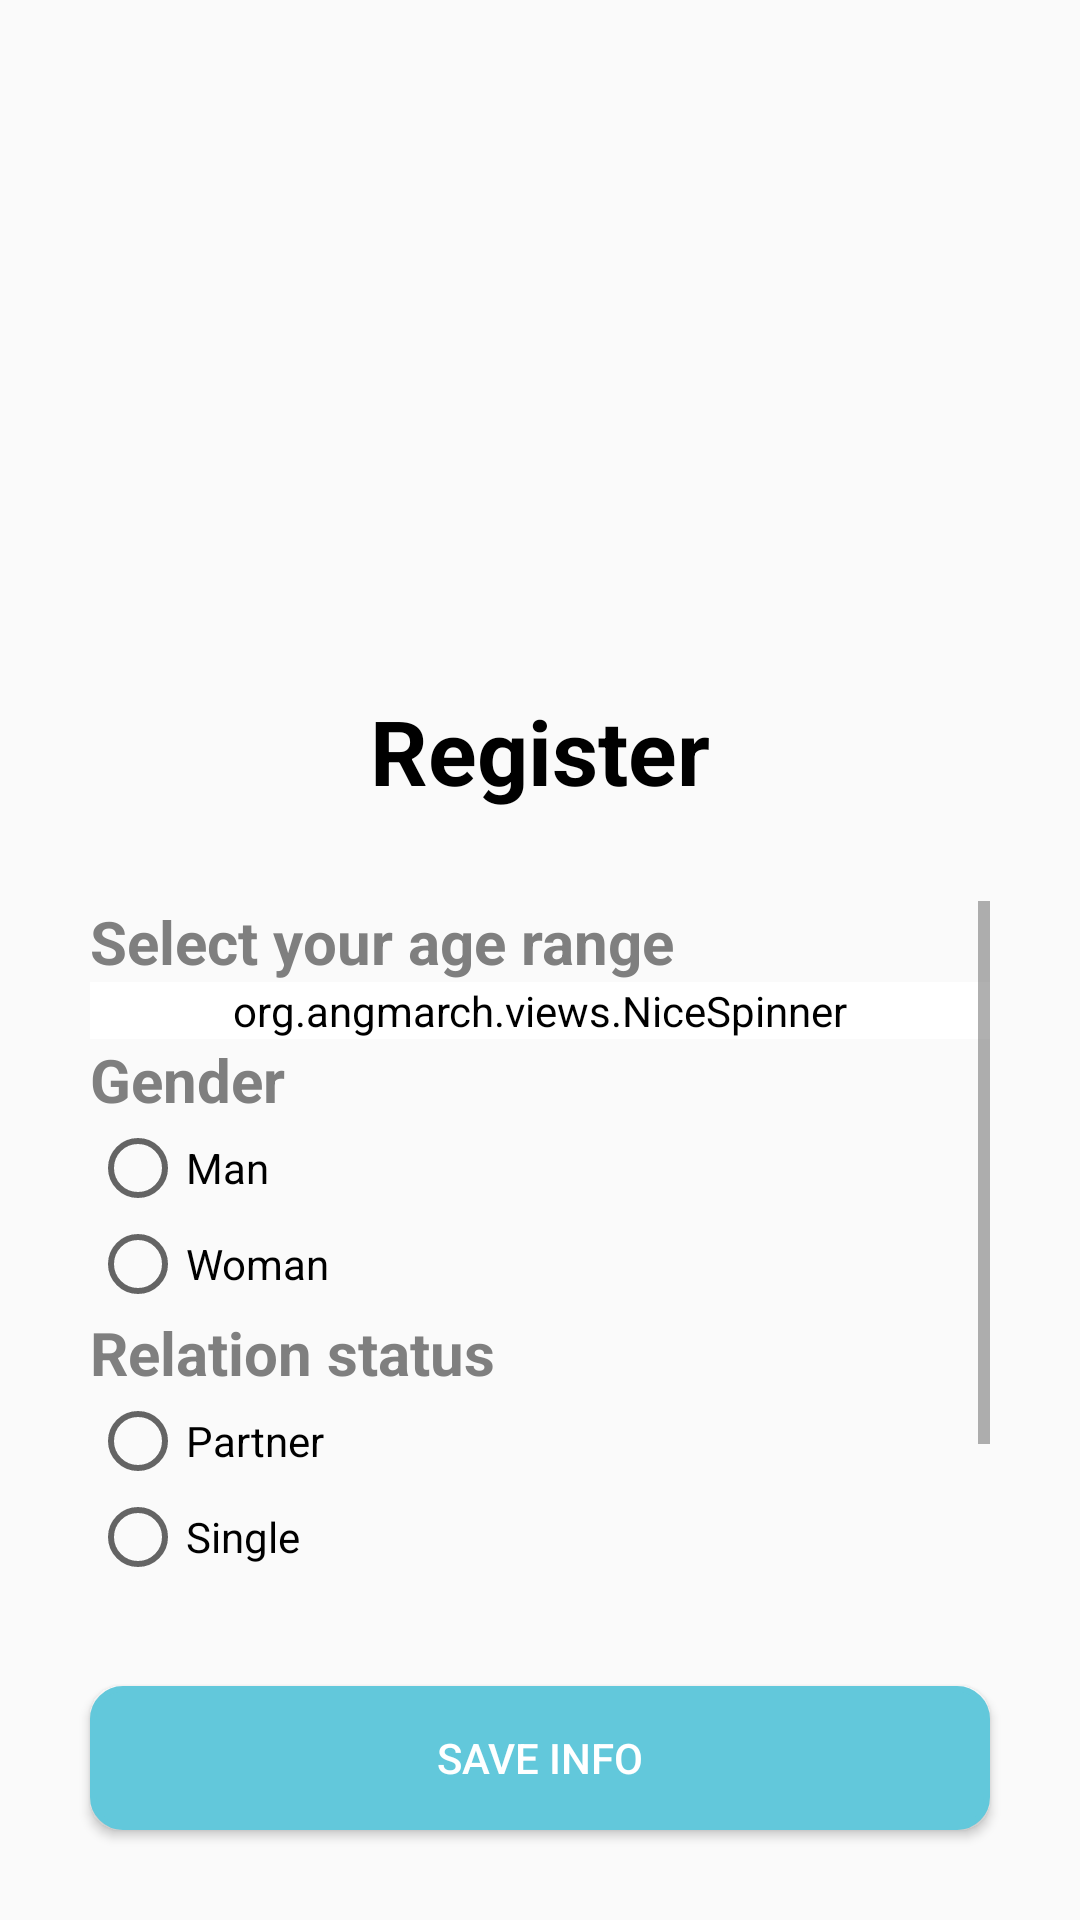

Write the Android layout XML for this screen, with the resource values it uses.
<!-- AndroidManifest.xml: activity theme Theme.AppCompat.Light.NoActionBar -->
<!-- res/layout/activity_register.xml -->
<?xml version="1.0" encoding="utf-8"?>
<RelativeLayout xmlns:android="http://schemas.android.com/apk/res/android"
    xmlns:app="http://schemas.android.com/apk/res-auto"
    xmlns:tools="http://schemas.android.com/tools"
    android:layout_width="match_parent"
    android:layout_height="match_parent"
    tools:context=".activity.RegisterActivity">

    <FrameLayout
        android:id="@+id/fr_imageContainer"
        android:layout_width="match_parent"
        android:layout_height="230dp">

        <ImageView
            android:id="@+id/iv_registerImage"
            android:layout_width="match_parent"
            android:layout_height="200dp"
            android:adjustViewBounds="true"
            android:scaleType="centerCrop"
            app:srcCompat="@drawable/stad" />

        <ImageView
            android:id="@+id/iv_ibiParrot"
            android:layout_width="150dp"
            android:layout_height="150dp"
            android:layout_gravity="bottom|right"
            app:srcCompat="@drawable/ibiparrot" />
    </FrameLayout>

    <TextView
        android:id="@+id/tv_registerLabel"
        android:layout_width="wrap_content"
        android:layout_height="wrap_content"
        android:layout_below="@+id/fr_imageContainer"
        android:layout_centerHorizontal="true"
        android:text="@string/tvRegister"
        android:textColor="#000000"
        android:textSize="30sp"
        android:textStyle="bold" />

    <LinearLayout xmlns:android="http://schemas.android.com/apk/res/android"
        android:layout_width="fill_parent"
        android:layout_height="fill_parent"
        android:layout_above="@+id/btn_confirmRegister"
        android:layout_below="@+id/tv_registerLabel"
        android:layout_marginTop="30dp"
        android:layout_marginLeft="30dp"
        android:layout_marginRight="30dp"
        >

        <ScrollView
            android:layout_width="match_parent"
            android:layout_height="wrap_content">

            <LinearLayout
                android:layout_width="match_parent"
                android:layout_height="wrap_content"
                android:orientation="vertical">

                <TextView
                    android:id="@+id/tv_registerBirthdate"
                    android:layout_width="wrap_content"
                    android:layout_height="wrap_content"
                    android:text="@string/age_prompt"
                    android:textColor="#7F7F7F"
                    android:textSize="20sp"
                    android:textStyle="bold" />

                <org.angmarch.views.NiceSpinner
                    android:id="@+id/age_spinner"
                    android:layout_width="match_parent"
                    android:layout_height="wrap_content"
                    android:backgroundTint="#ffffff" />

                <TextView
                    android:id="@+id/tv_registerGender"
                    android:layout_width="wrap_content"
                    android:layout_height="wrap_content"
                    android:text="@string/gender"
                    android:textColor="#7F7F7F"
                    android:textSize="20sp"
                    android:textStyle="bold" />

                <RadioGroup
                    android:id="@+id/rg_genderButtons"
                    android:layout_width="match_parent"
                    android:layout_height="wrap_content">

                    <RadioButton
                        android:id="@+id/rb_male"
                        android:layout_width="match_parent"
                        android:layout_height="wrap_content"
                        android:text="@string/gender_male" />

                    <RadioButton
                        android:id="@+id/rb_female"
                        android:layout_width="match_parent"
                        android:layout_height="wrap_content"
                        android:text="@string/gender_female" />
                </RadioGroup>

                <TextView
                    android:id="@+id/tv_registerRelation"
                    android:layout_width="wrap_content"
                    android:layout_height="wrap_content"
                    android:text="@string/relation_status"
                    android:textColor="#7F7F7F"
                    android:textSize="20sp"
                    android:textStyle="bold" />

                <RadioGroup
                    android:id="@+id/rg_relationButtons"
                    android:layout_width="match_parent"
                    android:layout_height="wrap_content">

                    <RadioButton
                        android:id="@+id/rb_yes"
                        android:layout_width="match_parent"
                        android:layout_height="wrap_content"
                        android:text="@string/partner" />

                    <RadioButton
                        android:id="@+id/rb_no"
                        android:layout_width="match_parent"
                        android:layout_height="wrap_content"
                        android:text="@string/lonely" />
                </RadioGroup>

                <TextView
                    android:id="@+id/tv_registerCity"
                    android:layout_width="wrap_content"
                    android:layout_height="wrap_content"
                    android:text="@string/city"
                    android:textColor="#7F7F7F"
                    android:textSize="20sp"
                    android:textStyle="bold" />

                <EditText
                    android:id="@+id/et_registerCity"
                    android:textStyle="bold"
                    android:inputType="text"
                    android:maxLines="1"
                    android:layout_width="match_parent"
                    android:layout_height="wrap_content" />

            </LinearLayout>
        </ScrollView>
    </LinearLayout>

    <Button
        android:id="@+id/btn_confirmRegister"
        android:layout_width="match_parent"
        android:layout_height="wrap_content"
        android:layout_alignParentBottom="true"
        android:layout_centerHorizontal="true"
        android:layout_margin="30dp"
        android:background="@drawable/roundcorners_next"
        android:text="@string/save_credentials"
        android:textColor="@android:color/white" />
</RelativeLayout>
<!-- resources referenced by this layout -->
<resources>
  <!-- drawable ibiparrot: png bitmap (drawable, 74789 bytes) -->
  <!-- drawable roundcorners_next (drawable) -->
  <?xml version="1.0" encoding="utf-8"?>
  <selector xmlns:android="http://schemas.android.com/apk/res/android">
      <item>
          <shape android:shape="rectangle">
              <solid android:color="#62c8db"/>
              <stroke android:color="#62c8db" android:width="2dp" />
              
              <corners android:radius="10dp" />
          </shape>
      </item>
  </selector>
  <!-- drawable stad: jpg bitmap (drawable, 174337 bytes) -->
  <string name="age_prompt">Select your age range</string>
  <string name="city">City</string>
  <string name="gender">Gender</string>
  <string name="gender_female">Woman</string>
  <string name="gender_male">Man</string>
  <string name="lonely">Single</string>
  <string name="partner">Partner</string>
  <string name="relation_status">Relation status</string>
  <string name="save_credentials">Save info</string>
  <string name="tvRegister">Register</string>
</resources>
